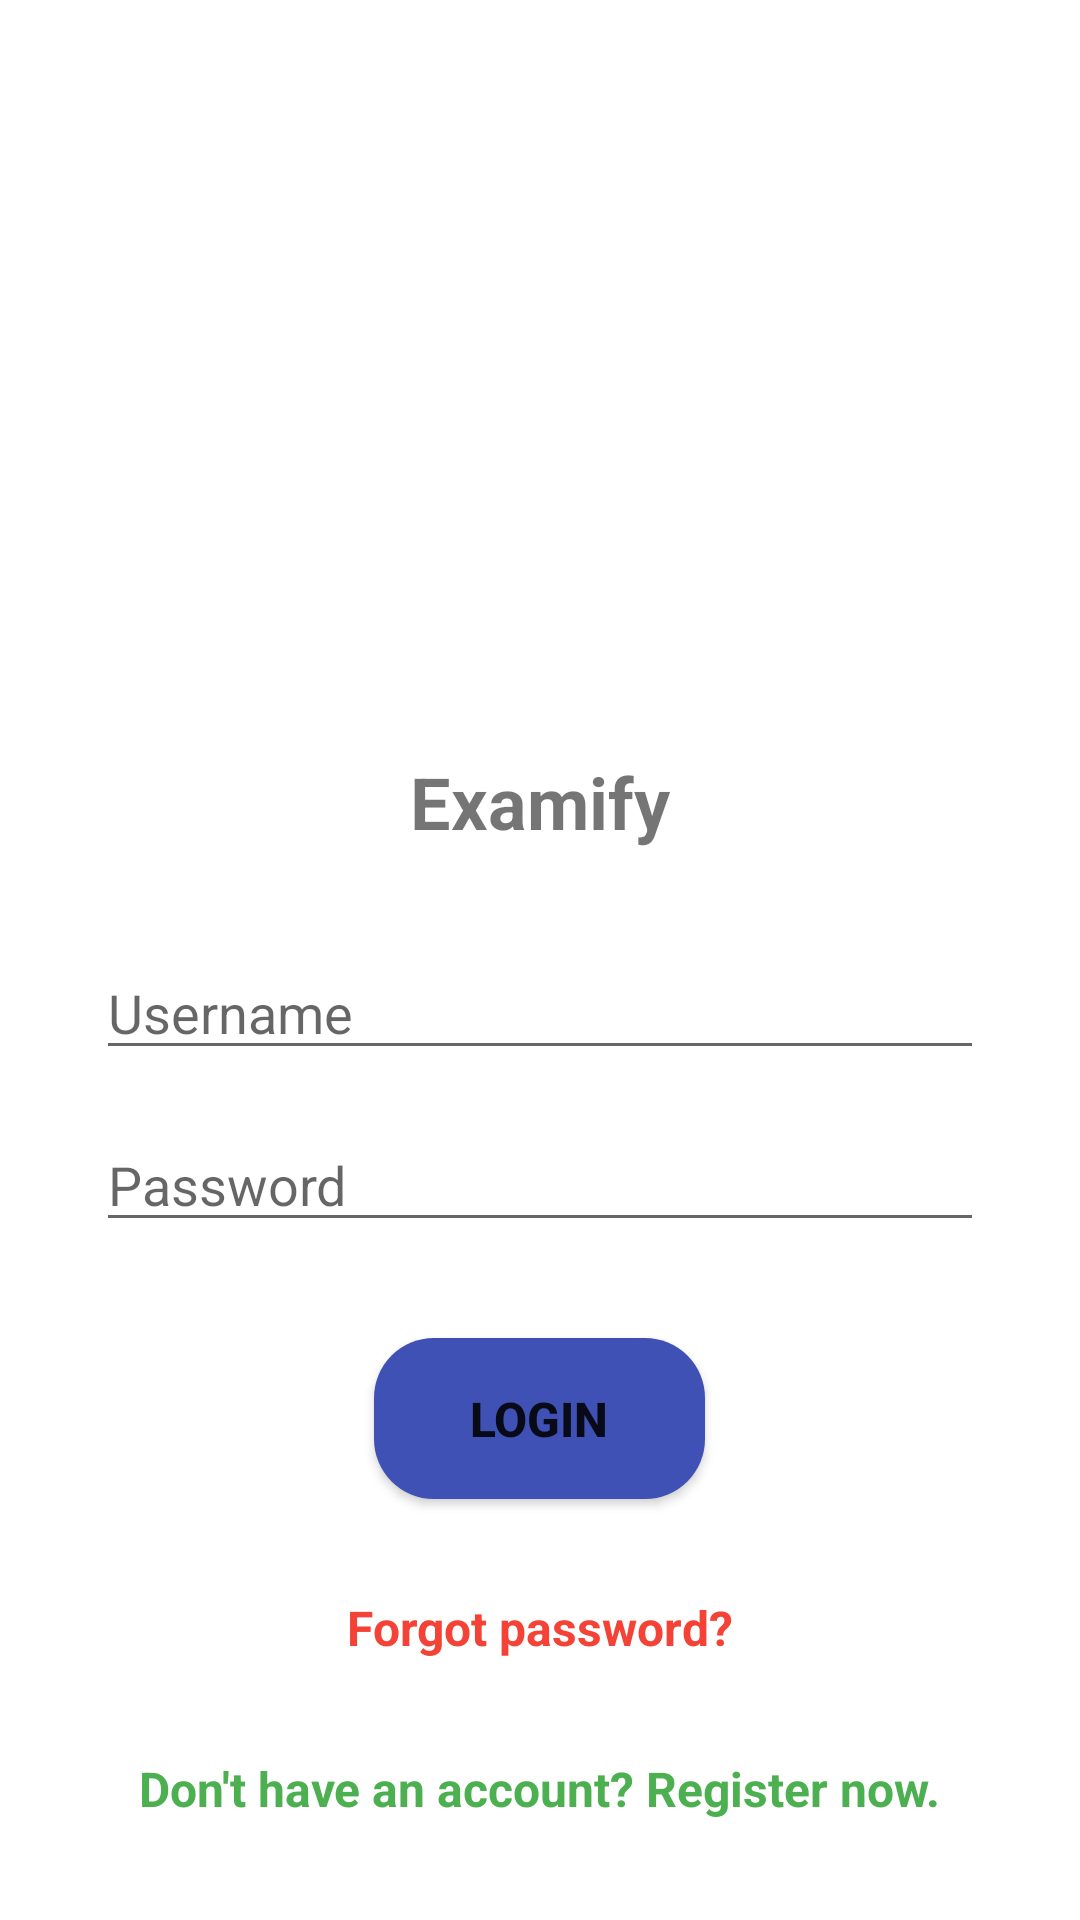

Reconstruct the res/layout file that produces this screen, plus the resources it refers to.
<!-- AndroidManifest.xml: application theme Theme.Examify -->
<!-- res/layout/activity_login.xml -->
<?xml version="1.0" encoding="utf-8"?>
<RelativeLayout xmlns:android="http://schemas.android.com/apk/res/android"
    android:layout_width="match_parent"
    android:layout_height="match_parent">

    <ImageView
        android:id="@+id/login_logo"
        android:layout_width="292dp"
        android:layout_height="203dp"
        android:layout_centerHorizontal="true"
        android:layout_marginTop="32dp"
        android:src="@drawable/splash_logo" />

    <TextView
        android:id="@+id/login_title"
        android:layout_width="wrap_content"
        android:layout_height="wrap_content"
        android:layout_below="@+id/login_logo"
        android:layout_centerHorizontal="true"
        android:layout_marginTop="16dp"
        android:text="Examify"
        android:textSize="24sp"
        android:textStyle="bold" />

    <EditText
        android:id="@+id/login_username"
        android:layout_width="match_parent"
        android:layout_height="wrap_content"
        android:layout_below="@+id/login_title"
        android:layout_marginTop="32dp"
        android:layout_marginStart="32dp"
        android:layout_marginEnd="32dp"
        android:hint="Username"
        android:inputType="textEmailAddress"
        android:maxLines="1" />

    <EditText
        android:id="@+id/login_password"
        android:layout_width="match_parent"
        android:layout_height="wrap_content"
        android:layout_below="@+id/login_username"
        android:layout_marginTop="16dp"
        android:layout_marginStart="32dp"
        android:layout_marginEnd="32dp"
        android:hint="Password"
        android:inputType="textPassword"
        android:maxLines="1" />

    <Button
        android:id="@+id/login_button"
        android:layout_width="wrap_content"
        android:layout_height="wrap_content"
        android:layout_below="@+id/login_password"
        android:layout_centerHorizontal="true"
        android:layout_marginTop="32dp"
        android:text="LOGIN"
        android:textAllCaps="false"
        android:textSize="16sp"
        android:textStyle="bold"
        android:paddingStart="32dp"
        android:paddingEnd="32dp"
        android:paddingTop="16dp"
        android:paddingBottom="16dp"
        android:background="@drawable/login_button_background" />

    <TextView
        android:id="@+id/login_forgot_password"
        android:layout_width="wrap_content"
        android:layout_height="wrap_content"
        android:layout_below="@+id/login_button"
        android:layout_centerHorizontal="true"
        android:layout_marginTop="32dp"
        android:text="Forgot password?"
        android:textColor="@color/login_forgot_password_color"
        android:textSize="16sp"
        android:textStyle="bold" />

    <TextView
        android:id="@+id/login_register"
        android:layout_width="wrap_content"
        android:layout_height="wrap_content"
        android:layout_below="@+id/login_forgot_password"
        android:layout_centerHorizontal="true"
        android:layout_marginTop="32dp"
        android:text="Don't have an account? Register now."
        android:textColor="@color/login_register_color"
        android:textSize="16sp"
        android:textStyle="bold" />

</RelativeLayout>
<!-- resources referenced by this layout -->
<resources>
  <color name="login_forgot_password_color">#F44336</color>
  <color name="login_register_color">#4CAF50</color>
  <!-- drawable login_button_background (drawable) -->
  <selector xmlns:android="http://schemas.android.com/apk/res/android">
      <item android:state_pressed="true" android:drawable="@drawable/login_button_pressed"/>
      <item android:state_focused="true" android:drawable="@drawable/login_button_focused"/>
      <item android:drawable="@drawable/login_button_normal"/>
  </selector>
  <style name="Theme.Examify" parent="Theme.MaterialComponents.DayNight">
          
          <item name="colorPrimary">@color/purple_500</item>
          <item name="colorPrimaryVariant">@color/purple_700</item>
          <item name="colorOnPrimary">@color/white</item>
          
          <item name="colorSecondary">@color/teal_200</item>
          <item name="colorSecondaryVariant">@color/teal_700</item>
          <item name="colorOnSecondary">@color/black</item>
          
          <item name="android:statusBarColor">?attr/colorPrimaryVariant</item>
          
      </style>
  <!-- drawable login_button_pressed (drawable) -->
  <shape xmlns:android="http://schemas.android.com/apk/res/android">
      <corners android:radius="20dp"/>
      <solid android:color="@color/colorPrimaryDark"/>
  </shape>
  <!-- drawable login_button_focused (drawable) -->
  <shape xmlns:android="http://schemas.android.com/apk/res/android">
      <corners android:radius="20dp"/>
      <solid android:color="@color/colorAccent"/>
  </shape>
  <!-- drawable login_button_normal (drawable) -->
  <shape xmlns:android="http://schemas.android.com/apk/res/android">
      <corners android:radius="20dp"/>
      <solid android:color="@color/colorPrimary"/>
  </shape>
  <color name="purple_500">#FF6200EE</color>
  <color name="purple_700">#FF3700B3</color>
  <color name="white">#FFFFFFFF</color>
  <color name="teal_200">#FF03DAC5</color>
  <color name="teal_700">#FF018786</color>
  <color name="black">#FF000000</color>
  <color name="colorPrimaryDark">#303F9F</color>
  <color name="colorAccent">#FF4081</color>
  <color name="colorPrimary">#3F51B5</color>
</resources>
